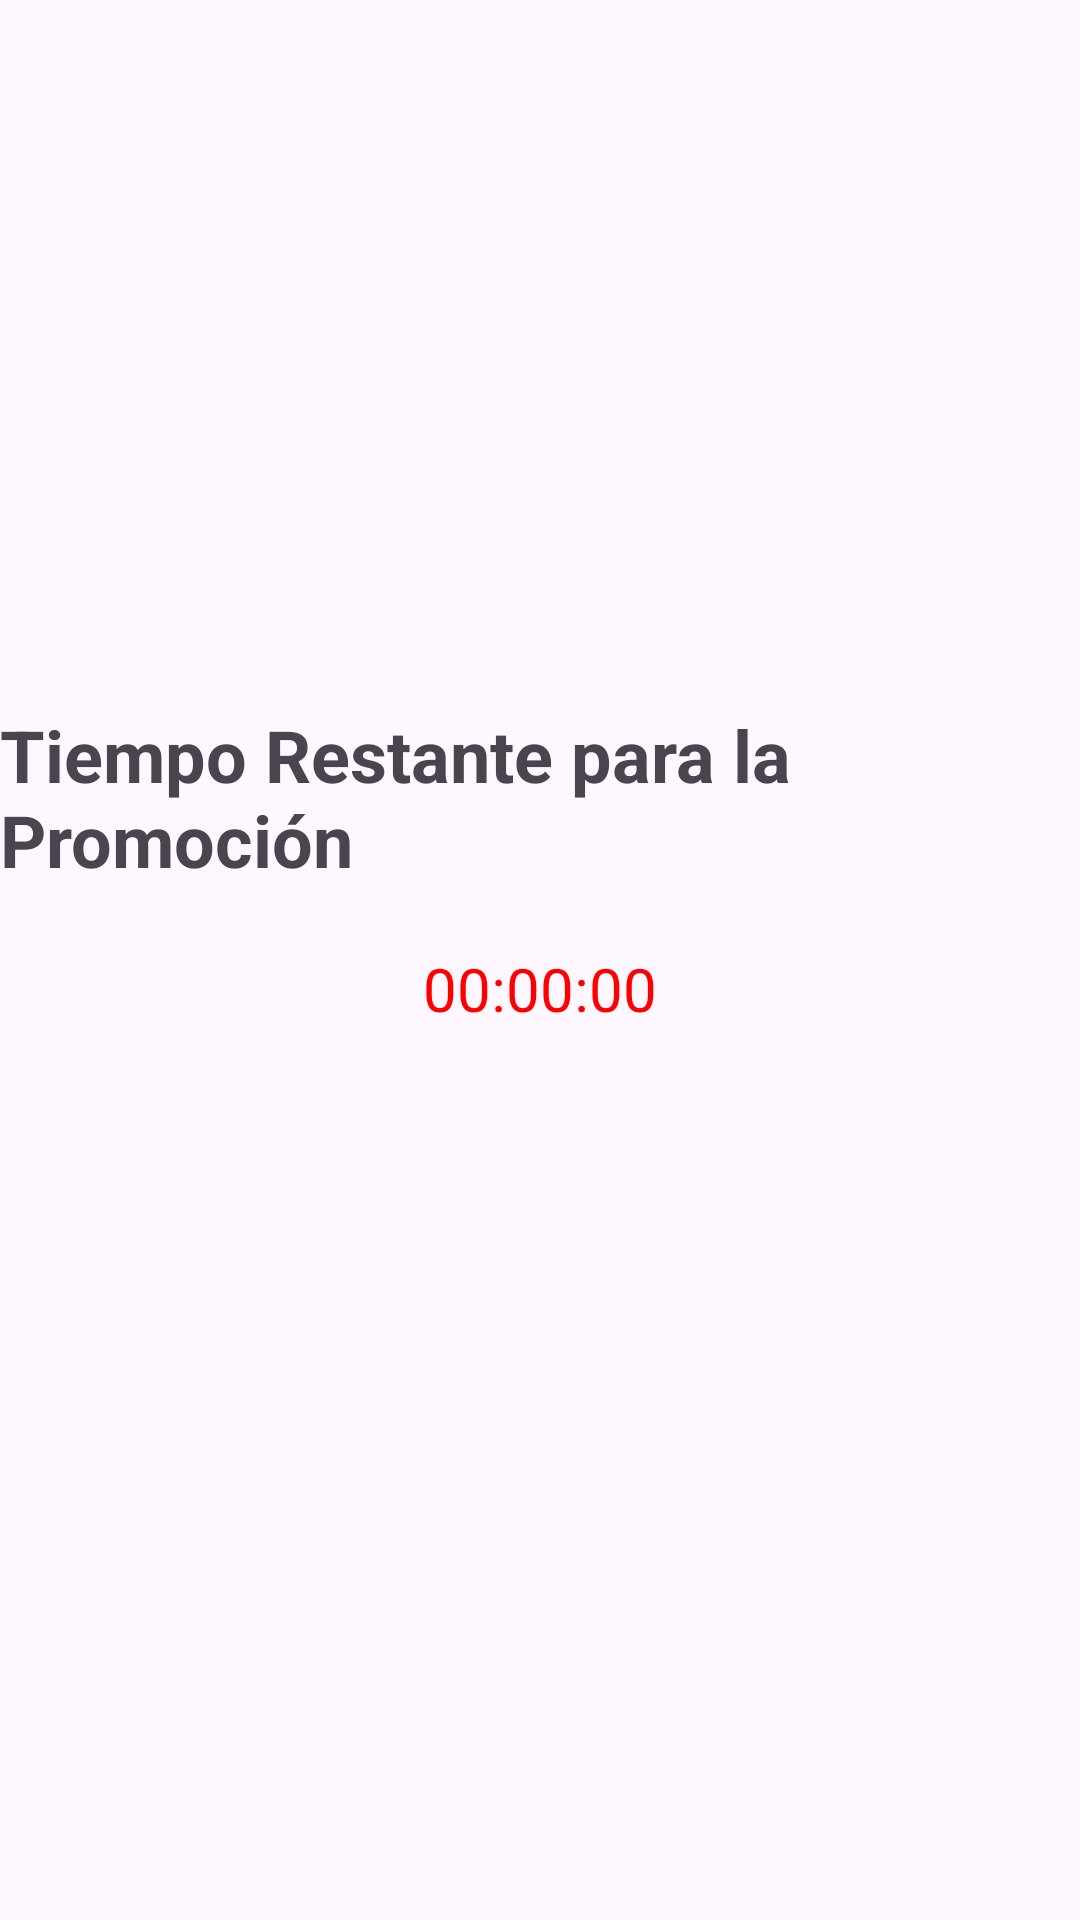

Write the Android layout XML for this screen, with the resource values it uses.
<!-- AndroidManifest.xml: application theme Theme.DiscotecaProyectofinal -->
<!-- res/layout/activity_tiempo_restante.xml -->
<?xml version="1.0" encoding="utf-8"?>
<LinearLayout xmlns:android="http://schemas.android.com/apk/res/android"
    android:layout_width="match_parent"
    android:layout_height="match_parent"
    android:orientation="vertical"
    android:gravity="center">

    <TextView
        android:layout_width="wrap_content"
        android:layout_height="wrap_content"
        android:text="Tiempo Restante para la Promoción"
        android:textSize="24sp"
        android:textStyle="bold"
        android:layout_marginBottom="20dp"/>

    <TextView
        android:id="@+id/textViewTiempoRestante"
        android:layout_width="wrap_content"
        android:layout_height="wrap_content"
        android:textSize="20sp"
        android:textColor="#FF0000"
        android:text="00:00:00"
        android:layout_marginBottom="20dp"/>

    <TextView
        android:id="@+id/textViewDiasRestantes"
        android:layout_width="wrap_content"
        android:layout_height="wrap_content"
        android:textSize="16sp"
        android:textColor="#000000"
        android:layout_marginTop="20dp"/>

</LinearLayout>
<!-- resources referenced by this layout -->
<resources>
  <style name="Theme.DiscotecaProyectofinal" parent="Base.Theme.DiscotecaProyectofinal" />
  <style name="Base.Theme.DiscotecaProyectofinal" parent="Theme.Material3.DayNight.NoActionBar">
          
          
      </style>
</resources>
